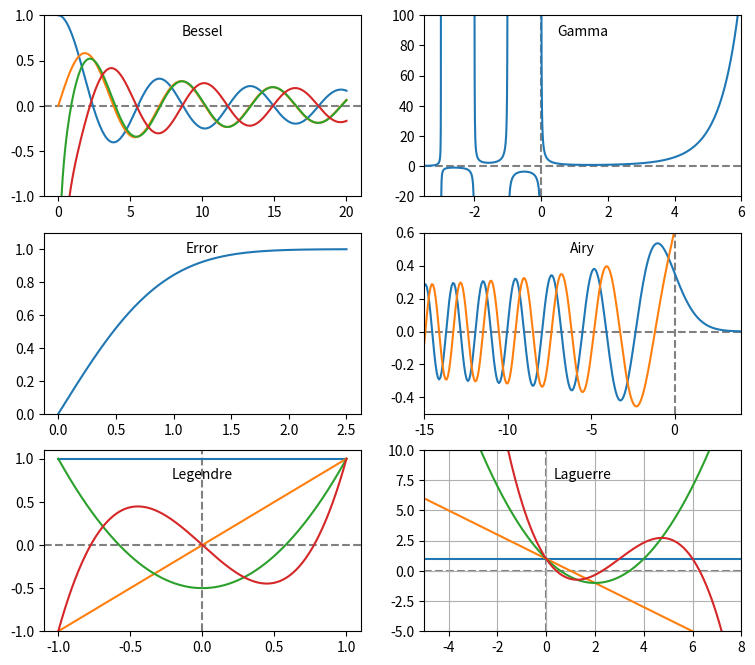
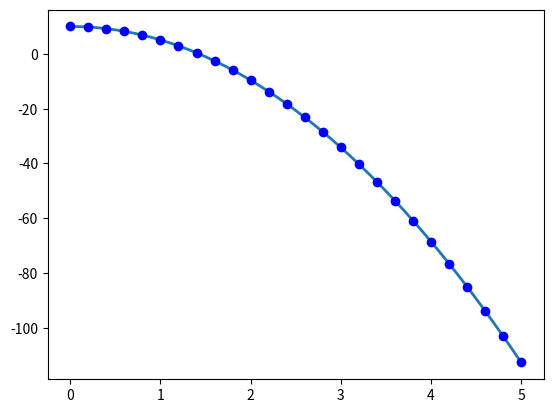
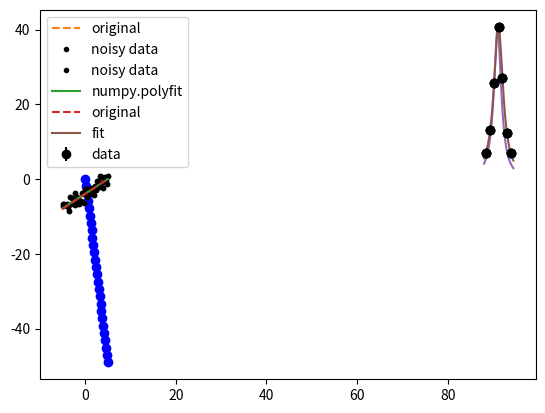
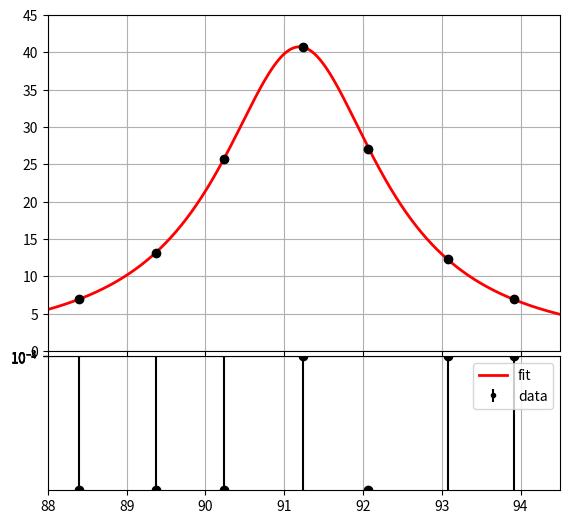
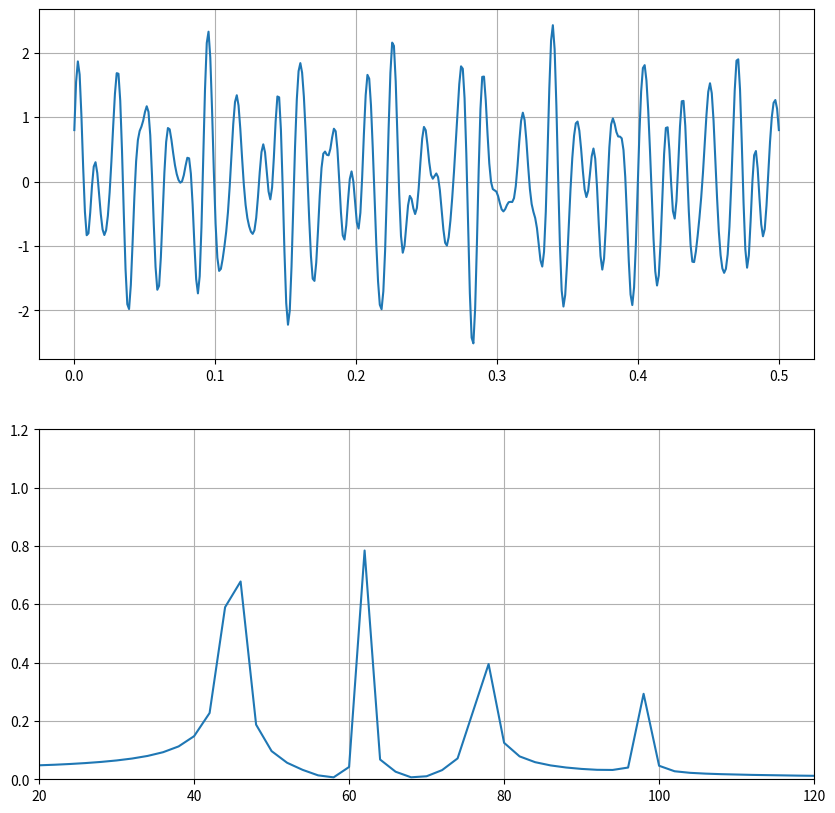

These figures' Python source, in order:
import numpy as np
import scipy.special
import matplotlib.pyplot as plt

# create a figure window
fig = plt.figure(1, figsize=(9,8))

# create arrays for a few Bessel functions and plot them
x = np.linspace(0, 20, 256)
j0 = scipy.special.jn(0, x)
j1 = scipy.special.jn(1, x)
y0 = scipy.special.yn(0, x)
y1 = scipy.special.yn(1, x)
ax1 = fig.add_subplot(321)  # multiple plots: 3x2 , index 1
ax1.plot(x,j0, x,j1, x,y0, x,y1)
ax1.axhline(color="grey", ls="--", zorder=-1)
ax1.set_ylim(-1,1)
ax1.text(0.5, 0.95,'Bessel', ha='center', va='top',
     transform = ax1.transAxes)

# gamma function
x = np.linspace(-3.5, 6., 3601)
g = scipy.special.gamma(x)
g = np.ma.masked_outside(g, -100, 400)
ax2 = fig.add_subplot(322)  # multiple plots: 3x2 , index 2

ax2.plot(x,g)
ax2.set_xlim(-3.5, 6)
ax2.axhline(color="grey", ls="--", zorder=-1)
ax2.axvline(color="grey", ls="--", zorder=-1)
ax2.set_ylim(-20, 100)
ax2.text(0.5, 0.95,'Gamma', ha='center', va='top',
     transform = ax2.transAxes)

# error function
x = np.linspace(0, 2.5, 256)
ef = scipy.special.erf(x)
ax3 = fig.add_subplot(323)
ax3.plot(x,ef)
ax3.set_ylim(0,1.1)
ax3.text(0.5, 0.95,'Error', ha='center', va='top',
     transform = ax3.transAxes)

# Airy function
x = np.linspace(-15, 4, 256)
ai, aip, bi, bip = scipy.special.airy(x)
ax4 = fig.add_subplot(324)
ax4.plot(x,ai, x,bi)
ax4.axhline(color="grey", ls="--", zorder=-1)
ax4.axvline(color="grey", ls="--", zorder=-1)
ax4.set_xlim(-15,4)
ax4.set_ylim(-0.5,0.6)
ax4.text(0.5, 0.95,'Airy', ha='center', va='top',
     transform = ax4.transAxes)

# Legendre polynomials
x = np.linspace(-1, 1, 256)
lp0 = np.polyval(scipy.special.legendre(0),x)
lp1 = np.polyval(scipy.special.legendre(1),x)
lp2 = np.polyval(scipy.special.legendre(2),x)
lp3 = np.polyval(scipy.special.legendre(3),x)
ax5 = fig.add_subplot(325)
ax5.plot(x,lp0, x,lp1, x,lp2, x,lp3)
ax5.axhline(color="grey", ls="--", zorder=-1)
ax5.axvline(color="grey", ls="--", zorder=-1)
ax5.set_ylim(-1,1.1)
ax5.text(0.5, 0.9,'Legendre', ha='center', va='top',
     transform = ax5.transAxes)

# Laguerre polynomials
x = np.linspace(-5, 8, 256)
lg0 = np.polyval(scipy.special.laguerre(0),x)
lg1 = np.polyval(scipy.special.laguerre(1),x)
lg2 = np.polyval(scipy.special.laguerre(2),x)
lg3 = np.polyval(scipy.special.laguerre(3),x)
ax6 = fig.add_subplot(326)
ax6.plot(x,lg0, x,lg1, x,lg2, x,lg3)
ax6.axhline(color="grey", ls="--", zorder=-1)
ax6.axvline(color="grey", ls="--", zorder=-1)
ax6.set_xlim(-5,8)
ax6.set_ylim(-5,10)
ax6.text(0.5, 0.9,'Laguerre', ha='center', va='top',
     transform = ax6.transAxes)
plt.grid(True);

# example for solving simple differential equation for free falling object
# using odeint
#
import numpy as np
import matplotlib.pyplot as plt
from scipy.integrate import odeint

def F(par, t):
    """
    Return derivatives for 2nd order ODE y'' = g.
    """
    y,vy = par
    g    = 9.81        # acceleration due to gravity
    dy   = vy          # first derivative of y(t)
    dvy  = -g          # second derivative of y(t)
#    dvy  = -g + 0.05*vy**2         # second derivative of y(t) add friction term

    return dy,dvy

# array of time values to study
t_min = 0; t_max = 5; dt = 0.02
t = np.arange(t_min, t_max+dt, dt)

# initial conditions
y0 = (10.0, 0.0)

# get series of points 
# y[:,0] corresponds to position (=height)
# y[:,1] corresponds to velocity
y = odeint(F, y0, t)

# display result 
plt.figure()    # Height: Create figure; then, add plots.
plt.plot(t, y[:, 0], linewidth=2)
skip = 10
t_test = t[::skip]   # compare at a subset of points
plt.plot(t_test, y0[0]-0.5*9.81*t_test**2, 'bo') # exact solution for y0 = (10 ,0)


plt.figure()    # Velocity Create figure; then, add plots.
plt.plot(t, y[:, 1], linewidth=2)
plt.plot(t_test, y0[1]-9.81*t_test, 'bo'); # exact solution for y0 = (10, 0)

import numpy as np
import scipy as sp
import matplotlib.pyplot as plt

# number of points 
n=50
x=np.linspace(-5, 5, n) # array of points from -5 to 5
# parameters
a=0.8; b=-4
y=np.polyval([a, b], x) # array of points from -5 to 5
# add some noise
yn=y+np.random.randn(n)

plt.plot(x, y, "--", label="original")
plt.plot(x, yn, ".", label="noisy data", color="black")
plt.legend();

np.polyfit(x, yn, 1)

ar, br = np.polyfit(x, yn, 1)

br, ar

plt.plot(x, yn, ".", label="noisy data", color="black")
plt.plot(x, np.polyval([ar, br], x), label="numpy.polyfit")
plt.plot(x, y, "--", label="original")
plt.legend();

import scipy.stats as stats

result = stats.linregress(x, yn)

result

from scipy.optimize import curve_fit

def line(x, *params):
    return params[0] * x + params[1]

pfit, cov = curve_fit(line, x, yn, (1,1))
print(pfit,'\n',cov)

def chi2(params):
    # calculate sum of square difference between values and line
    return ((yn - line(x, *params)) ** 2).sum() # use line function from above

from scipy.optimize import minimize

result = minimize(chi2, (1, 1))

print(result)

result.x

import numpy as np
import matplotlib.pyplot as plt
from scipy.optimize import curve_fit


# hadronic cross-section measurements
# center-of-mass energy
xv = np.array([ 88.396, 89.376, 90.234, 91.238, 92.068, 93.080, 93.912 ])
# cross-section
yv = np.array([  6.943, 13.183, 25.724, 40.724, 27.031, 12.273, 6.980 ])
# cross-section uncertainty
ey = np.array([  0.087, 0.119, 0.178, 0.087, 0.159, 0.095, 0.064 ])

plt.errorbar(xv, yv, yerr=ey, fmt="ko");

def BreitWig( x, m, g, spk ): 
    " Breit-Wigner function"
    mw2 = m * m
    gw2 = g * g
    eb2 = x * x
    return( spk * gw2*mw2 / ( ( eb2 - mw2 )**2  + mw2 * gw2 ))

pinit = np.array([ 91., 2., 40.])

plt.errorbar(xv, yv, yerr=ey, fmt="ko")
x = np.linspace( 88., 94.5, 500)
plt.plot(x, BreitWig(x, *pinit));

pfit, cov = curve_fit(BreitWig, xv, yv, pinit, ey)

plt.errorbar(xv, yv, yerr=ey, fmt="ko", label="data")
x = np.linspace( 88., 94.5, 500)
plt.plot(x, BreitWig(x, *pfit), label="fit")
plt.legend();

print ('Fit-result :', pfit)
print ('Cov-Matrix :\n', cov)

parnames = ['MZ','GZ','SPeak']
for i in range(3):
    print(
        "%6s: %7.4f +-  %7.4f " % (
            parnames[i], pfit[i], np.sqrt(cov[i][i])
        )
    )

r = (yv - BreitWig(xv, *pfit))
chi2 = np.sum(r**2 / ey**2)
ndf = len(xv) - len(pfit)
print("Chi2, ndf, Chi2/ndf:  %7.1f, %4d, %7.1f" % (chi2,4,chi2/4)) 

fig = plt.figure()
ax1 = fig.add_axes([0.1, 0.29, 0.8, 0.7],xlim=(88,94.5),xticklabels=[],ylim=(0,45))
ax2 = fig.add_axes([0.1, 0.0, 0.8, 0.28],xlim=(88,94.5))# ylim=(-3, 3))

ax1.errorbar(xv, yv, yerr=ey, fmt='ko',label="data")
bins = np.linspace( 88., 94.5, 500)
ax1.plot(bins,BreitWig(bins,pfit[0],pfit[1],pfit[2]),'r-',lw=2,label="fit")
ax1.grid(True)
#
# residuals
r = (yv - BreitWig(xv,pfit[0],pfit[1],pfit[2]))
ymax = 1.5*np.max(np.abs(r))
ax2.set_ylim(-ymax,ymax)
ax2.errorbar(xv, r, yerr=ey, fmt='ko');
ax2.grid(True)

import numpy as np
import matplotlib.pyplot as plt
from scipy.optimize import curve_fit
# Generate data

n = 200
isi = np.random.exponential(0.1 , size=n)
db = 0.02
bins = np.arange(0 ,1.0, db)
h = np.histogram(isi, bins)[0]
eh = np.sqrt(h) # stat error
#
# Function to fit
# x - independent variable
# p0, p1 - parameters
fitfunc = lambda x, p0, p1 : p1 * np.exp (- x /p0 ) 

# Initial values for fit parameters
pinit = np.array([ 0.5, 10. ])
# Hist count less than 4 has poor estimate of the weight
# don't use in the fitting process
idx = np.nonzero(h>4)

out,cov=curve_fit(fitfunc,bins[idx]+db/2, h[idx], pinit, eh[idx])
#print ('Fit-result :', out)
parnames = ['Slope','Height']
for i in range(2):
    print ("%6s: %7.4f +-  %7.4f " % ( parnames[i], out[i], 
                                      np.sqrt(cov[i][i])))

l1='data'

#pl.errorbar(bins[idx],h[idx],yerr=eh[idx],fmt='ko',label=l1)
plt.errorbar(bins[:-1]+db/2,h,yerr=eh,fmt='k.',label=l1)
plt.hist(isi, bins,alpha=0.3)

l2='fit'
plt.plot(bins,fitfunc(bins,out[0],out[1]),'r-',lw=2,label=l2)

plt.legend()
plt.yscale('log')


import scipy as sp
import numpy as np
import matplotlib.pyplot as plt
import scipy.fftpack as fftp
# set plot size
plt.figure(figsize=(10,10))
# Number of samplepoints
N = 400

# Sample spacing
T = 1.0 / 800.0
x = np.linspace(0.0, N*T, N)
# add sin values for different frequencies
y = np.sin(45.0 * 2.0*np.pi*x) + 0.8*np.cos(62.0 * 2.0*np.pi*x) \
    + 0.5*np.sin(77.0 * 2.0*np.pi*x) + 0.3*np.sin(98.0 * 2.0*np.pi*x)

# fourier transform
yf = fftp.fft(y)

# get frequencies
xf = fftp.fftfreq(N,T)

# plot signla
plt.subplot(2, 1, 1)
plt.plot(x,y)
plt.grid()

# plot fft
plt.subplot(2, 1, 2)
plt.plot(xf[:N//2], 2/N * np.abs(yf[:N//2]))
plt.grid()
_=plt.axis([20,120,0,1.2])


